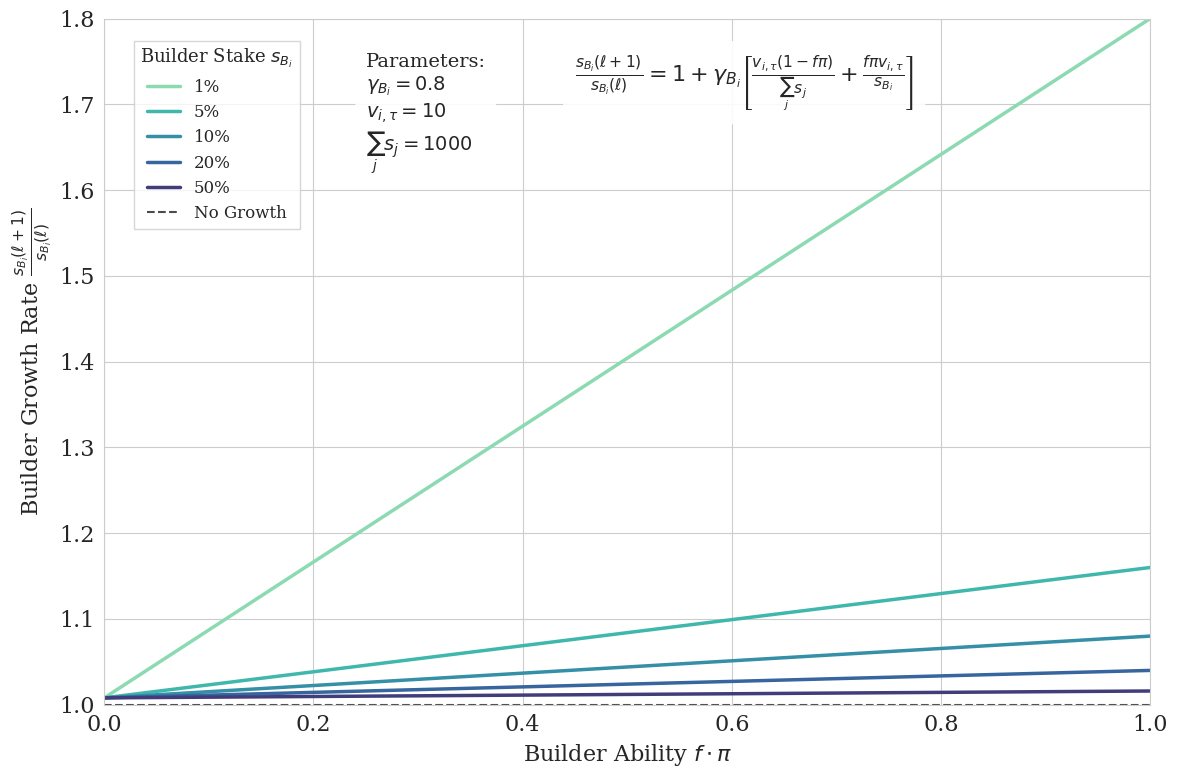

Here is the Python script that generated this plot: (Note: this script raises an exception after producing the figure.)
import numpy as np
import matplotlib.pyplot as plt
import seaborn as sns
from matplotlib import rcParams

# Set up seaborn plotting style
sns.set_style("whitegrid")
palette = sns.color_palette("mako_r", 6)
rcParams.update({
    'font.family': 'serif',
    'font.size': 14,
    'axes.labelsize': 18,
    'xtick.labelsize': 16,
    'ytick.labelsize': 16,
    'legend.fontsize': 14
})

def builder_growth_rate(f_pi, S_Bi, total_stake, gamma_Bi, v_i_T):
    """Calculate the builder growth rate based on the derived formula."""
    term1 = v_i_T * (1 - f_pi) / total_stake
    term2 = f_pi * v_i_T / S_Bi
    growth_rate = 1 + gamma_Bi * (term1 + term2)
    return growth_rate

def create_builder_growth_theory_plot():
    """Create the theoretical plot showing builder growth rate vs f·π for different stake levels."""
    
    # Parameters
    f_pi_range = np.linspace(0, 1, 200)
    total_stake = 1000
    gamma_Bi = 0.8
    v_i_T = 10
    
    # Different initial stake levels (as percentages of total stake)
    stake_percentages = [0.01, 0.05, 0.1, 0.2, 0.5]
    stake_values = [total_stake * pct for pct in stake_percentages]
    
    # Create the plot
    fig, ax = plt.subplots(figsize=(12, 8))
    
    # Plot each stake level
    for i, S_Bi in enumerate(stake_values):
        growth_rates = []
        for f_pi in f_pi_range:
            growth_rate = builder_growth_rate(f_pi, S_Bi, total_stake, gamma_Bi, v_i_T)
            growth_rates.append(growth_rate)
        
        sns.lineplot(x=f_pi_range, y=growth_rates, 
                    label=f'{stake_percentages[i]*100:.0f}%',
                    linewidth=2.5, ax=ax, color=palette[i])
    
    # Add horizontal line at growth rate = 1
    ax.axhline(y=1, color='black', linestyle='--', alpha=0.7, linewidth=1.5, 
               label='No Growth')
    
    # Customize the plot
    ax.set_xlabel(r'Builder Ability $f \cdot \pi$', fontsize=16)
    ax.set_ylabel(r'Builder Growth Rate $\frac{s_{B_i}(\ell+1)}{s_{B_i}(\ell)}$', fontsize=16)
    ax.set_xlim(0, 1)
    ax.set_ylim(1.0, 1.8)
    
    # Legend in top left with more space
    ax.legend(title=r'Builder Stake $s_{B_i}$', title_fontsize=13, fontsize=12, 
             loc='upper left', frameon=True, fancybox=False, shadow=False,
             bbox_to_anchor=(0.02, 0.98))
    
    # Parameters (vertical list, before equation)
    param_text = (r'Parameters:' + '\n' + 
                 r'$\gamma_{B_i} = 0.8$' + '\n' + 
                 r'$v_{i,\tau} = 10$' + '\n' + 
                 r'$\sum_j s_j = 1000$')
    ax.text(0.25, 0.95, param_text, transform=ax.transAxes, fontsize=14,
            verticalalignment='top', 
            bbox=dict(boxstyle='round,pad=0.5', facecolor='white', alpha=0.9))
    
    # Formula annotation (after parameters, moved more to the left)
    formula_text = (r'$\frac{s_{B_i}(\ell+1)}{s_{B_i}(\ell)} = 1 + \gamma_{B_i} \left[\frac{v_{i,\tau}(1 - f\pi)}{\sum_j s_j} + \frac{f\pi v_{i,\tau}}{s_{B_i}}\right]$')
    ax.text(0.45, 0.95, formula_text, transform=ax.transAxes, fontsize=16,
            verticalalignment='top',
            bbox=dict(boxstyle='round,pad=0.5', facecolor='white', alpha=0.9))
    
    plt.tight_layout()
    return fig

if __name__ == "__main__":
    fig = create_builder_growth_theory_plot()
    fig.savefig('../figures/theory/builder_growth_rate.png', bbox_inches='tight', dpi=300)
    print("Builder growth rate theory plot generated successfully!")
    print("File saved: ../figures/theory/builder_growth_rate.png")
    plt.show() 